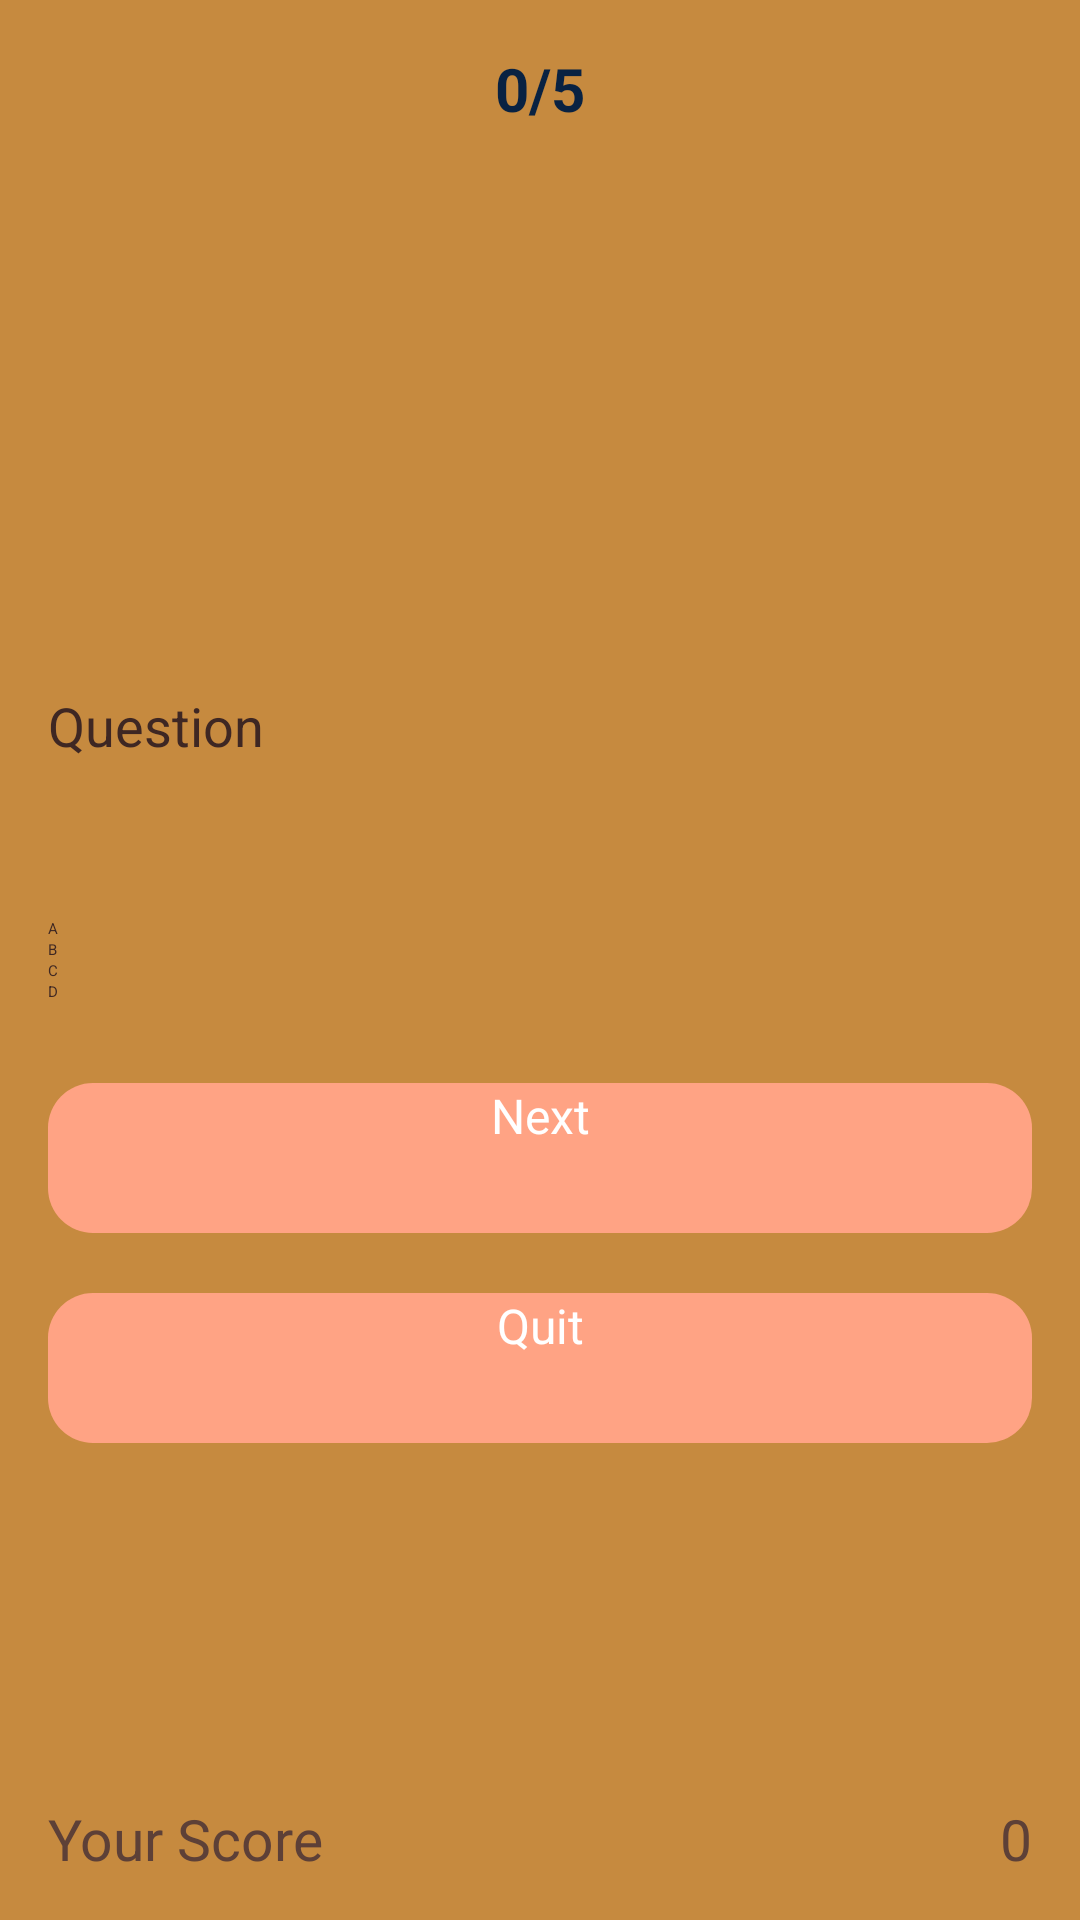

Produce the Android XML layout that renders to this screen, including the resource entries it uses.
<!-- AndroidManifest.xml: application theme Theme.Quiz -->
<!-- res/layout/activity_question4.xml -->
<?xml version="1.0" encoding="utf-8"?>
<RelativeLayout xmlns:android="http://schemas.android.com/apk/res/android"
    xmlns:tools="http://schemas.android.com/tools"
    android:id="@+id/main"
    android:layout_width="match_parent"
    android:layout_height="match_parent"
    android:paddingRight="16dp"
    android:paddingLeft="16dp"
    android:paddingTop="16dp"
    android:paddingBottom="16dp"
    android:background="#C68A3F"
    tools:context=".QuestionActivity4">

    <TextView
        android:id="@+id/DispName"
        android:layout_width="match_parent"
        android:layout_height="wrap_content"
        android:text="@string/_0__5"
        android:textAlignment="center"
        android:textColor="#092242"
        android:textSize="20sp"
        android:textStyle="bold" />

    <RadioGroup
        android:layout_width="wrap_content"
        android:layout_height="wrap_content"
        android:layout_alignStart="@id/DispName"
        android:layout_alignEnd="@id/DispName"
        android:id="@+id/answergrp"
        android:layout_centerVertical="true">


        <RadioButton
            android:id="@+id/radiobutton"
            android:layout_width="wrap_content"
            android:layout_height="wrap_content"
            android:checked="false"
            android:text="@string/A4"
            android:textColor="#3E2723" />

        <RadioButton
            android:id="@+id/radiobutton2"
            android:layout_width="wrap_content"
            android:layout_height="wrap_content"
            android:checked="false"
            android:text="@string/B4"
            android:textColor="#3E2723" />

        <RadioButton
            android:id="@+id/radiobutton3"
            android:layout_width="wrap_content"
            android:layout_height="wrap_content"
            android:checked="false"
            android:text="@string/C4"
            android:textColor="#3E2723" />

        <RadioButton
            android:id="@+id/radiobutton4"
            android:layout_width="wrap_content"
            android:layout_height="wrap_content"
            android:checked="false"
            android:text="@string/D4"
            android:textColor="#3E2723" />

    </RadioGroup>

    <Button
        android:id="@+id/button3"
        android:layout_width="match_parent"
        android:layout_height="50dp"
        android:layout_below="@+id/answergrp"
        android:layout_alignParentEnd="true"
        android:layout_marginTop="27dp"
        android:text="@string/Next4"
        android:textAlignment="center"
        android:textColor="#FFF"
        android:textSize="16sp"
        android:background="@drawable/optiondesign"
        tools:ignore="VisualLintButtonSize" />

    <Button
        android:id="@+id/buttonquit"
        android:layout_width="match_parent"
        android:layout_height="50dp"
        android:layout_below="@+id/button3"
        android:text="@string/Quit4"
        android:layout_alignParentEnd="true"
        android:layout_marginTop="20dp"
        android:textAlignment="center"
        android:textColor="#FFF"
        android:textSize="16sp"
        android:background="@drawable/optiondesign"
        tools:ignore="VisualLintButtonSize" />

    <TextView
        android:id="@+id/tvque"
        android:layout_width="wrap_content"
        android:layout_height="wrap_content"
        android:layout_above="@+id/answergrp"
        android:layout_alignParentStart="true"
        android:layout_marginBottom="52dp"
        android:text="@string/Question4"
        android:textAppearance="?android:attr/textAppearanceLarge"
        android:textColor="#3E2723"
        android:textSize="18sp" />

    <TextView
        android:id="@+id/textview3"
        android:layout_width="wrap_content"
        android:layout_height="24dp"
        android:layout_alignParentStart="true"
        android:layout_alignParentBottom="true"
        android:text="@string/your_score4"
        android:textAppearance="?android:attr/textAppearanceLarge"
        android:textColor="#5D4037"
        android:textSize="19sp"
        tools:ignore="TextSizeCheck" />

    <TextView
        android:id="@+id/textview4"
        android:layout_width="wrap_content"
        android:layout_height="24dp"
        android:layout_alignParentEnd="true"
        android:layout_alignParentBottom="true"
        android:text="@string/_0_"
        android:textAlignment="center"
        android:textAppearance="?android:attr/textAppearanceLarge"
        android:textColor="#5D4037"
        android:textSize="19sp"
        tools:ignore="RelativeOverlap,TextSizeCheck" />







</RelativeLayout>
<!-- resources referenced by this layout -->
<resources>
  <!-- drawable optiondesign (drawable) -->
  <?xml version="1.0" encoding="utf-8"?>
  <shape xmlns:android="http://schemas.android.com/apk/res/android">
  
      <solid android:color="#ffa384"
          >
      </solid>
  
      <corners android:radius="15dp">
  
      </corners>
  
  </shape>
  <string name="A4">A</string>
  <string name="B4">B</string>
  <string name="C4">C</string>
  <string name="D4">D</string>
  <string name="Next4">Next</string>
  <string name="Question4">Question</string>
  <string name="Quit4">Quit</string>
  <string name="_0_">0</string>
  <string name="_0__5">0/5</string>
  <string name="your_score4">Your Score</string>
</resources>
